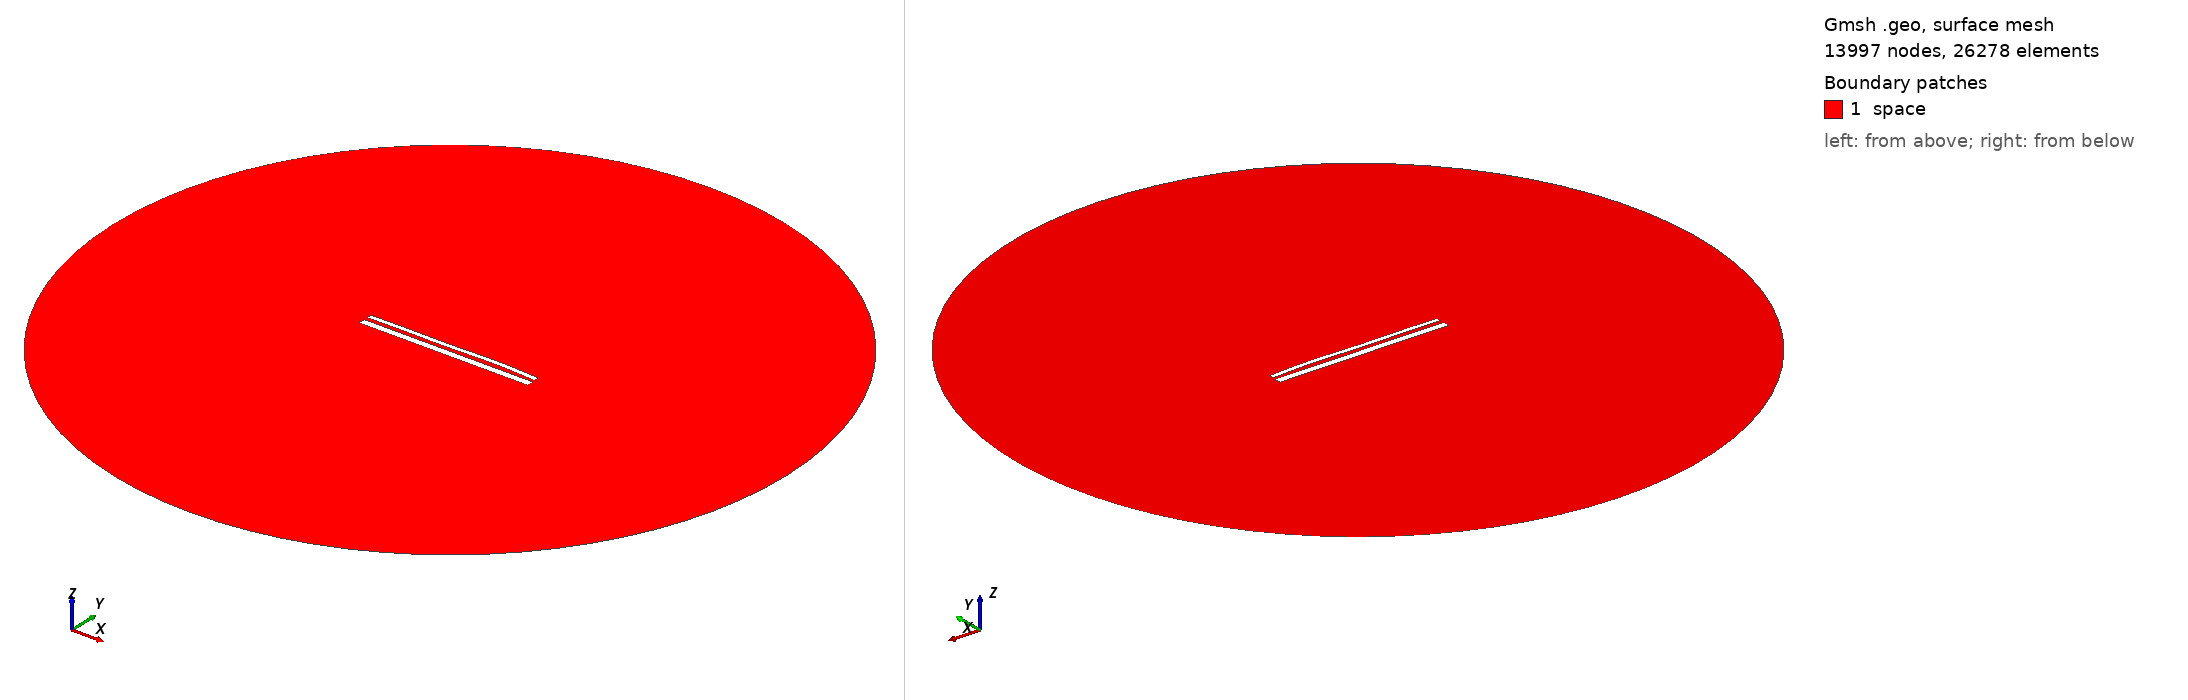

Gmsh geometry script, surface-meshed: 13997 nodes, 26278 surface elements. Boundary patches (legend numbers): 1 space. Left view from above one corner, right view from below the opposite corner. Legend entries are the model's physical surfaces. The drawing asked Gmsh for element sizes between 1% and 20% of the model's largest extent; the script's own settings can give other sizes.

=== 13605.geo (drawn) ===
//---------------------------------------
// Geometry kernel
//---------------------------------------

SetFactory("OpenCASCADE");



//---------------------------------------
// Parameters of the geometry
//---------------------------------------

// Overetch of the upper plate
overetch = 0.5;

// Distance between the plates
distance = 1.75;

// Discretization over the x axis (for the deformation)
nx = 50; 

// Length of the plate
L = 100 - overetch; 

// Number of modes
n = 4; 

// 1st mode coefficient
coeff(1) = 0.07499999999999998;
beta(1) = 0.596864 * 3.1415926535 / L;

// 2nd mode coefficient
coeff(2) = 0.15;
beta(2) = 1.49418 * 3.1415926535 / L;

// 3rd mode coefficient
coeff(3) = -0.15;
beta(3) = 2.50025 * 3.1415926535 / L;

// 4th mode coefficient
coeff(4) = 0.15;
beta(4) = 3.49999 * 3.1415926535 / L;



//---------------------------------------
// Upper plate (deformed rectangle)
//---------------------------------------

// Coordiantes of the upper plate
xmin = -50;
xmax = 50 - overetch;

// Height of the upper plate
yheight = 4 - 2 * overetch;

// Indexes of the points
UpperID[] = {};
LowerID[] = {};
LeftID[] = {};
RightID[] = {};

// Point index
p = 1;

// Horizontal edges
For i In {1:nx}
    x = xmin + (i-1)*(xmax - xmin)/(nx-1);

    y_bottom = distance / 2 + overetch;
    For j In {1:n}
        C = (Cosh(beta(j)*L) + Cos(beta(j)*L)) / (Sinh(beta(j)*L) + Sin(beta(j)*L));
        y_bottom  = y_bottom + coeff(j) * (Cosh(beta(j)*(x+50)) - Cos(beta(j)*(x+50)) - C * (Sinh(beta(j)*(x+50)) - Sin(beta(j)*(x+50))));
    EndFor

    y_top = y_bottom + yheight;

    Point(p) = {x, y_top, 0, 1.0};
    UpperID[i] = p;
    p = p + 1;

    Point(p) = {x, y_bottom, 0, 1.0};
    LowerID[i] = p;
    p = p + 1;
EndFor

// Create point lists
UpperPts[] = {}; LowerPts[] = {};
For i In {1:nx}
  UpperPts[] += {UpperID[i]};
  LowerPts[] += {LowerID[i]};
EndFor

// Build splines
Spline(1) = {UpperPts[]};
Spline(2) = {LowerPts[]};
Line(3) = {LowerPts[nx-1], UpperPts[nx-1]};
Line(4) = {LowerPts[0], UpperPts[0]};

// Build the plane surface
Curve Loop(1) = {2, 3, -1, -4};
Plane Surface(1) = {1};



//---------------------------------------
// Lower plate (rectangle)
//---------------------------------------

// Vertices
Point(1001) = {-50, -1, 0, 1.0};
Point(1002) = { 50, -1, 0, 1.0};
Point(1003) = { 50,  -5, 0, 1.0};
Point(1004) = {-50,  -5, 0, 1.0};

// Edges
Line(5) = {1001, 1002};
Line(6) = {1002, 1003};
Line(7) = {1003, 1004};
Line(8) = {1004, 1001};

// Plane surface
Line Loop(2) = {5, 6, 7, 8};
Plane Surface(2) = {2}; 



//---------------------------------------
// Outer (fictious) boundary
//---------------------------------------

// Points
Point(1005) = {0, 0, 0};       // Center
Point(1006) = {200, 0, 0};     // Start point
Point(1007) = {0, 200, 0};     // 90 degrees
Point(1008) = {-200, 0, 0};    // 180 degrees
Point(1009) = {0, -200, 0};    // 270 degrees

// Circle arcs (each needs start, center, end)
Circle(9) = {1006, 1005, 1007};
Circle(10) = {1007, 1005, 1008};
Circle(11) = {1008, 1005, 1009};
Circle(12) = {1009, 1005, 1006};

// Plane surface for the entire domain
Curve Loop(3) = {9, 10, 11, 12};
Surface(3) = {3};

// Subtract the plates from the whole domain to obtain the actual domain where we want to solve the equations
BooleanDifference{ Surface{3}; Delete; }{ Surface{1}; Surface{2}; Delete; }




//---------------------------------------
// Transfinite Lines/Curves
//---------------------------------------

// Set the number of points on the boundaries
r = 7;

// Plates
Transfinite Curve {1, 2} = 50*r Using Progression 1;
Transfinite Curve {3, 4} = 2*r Using Progression 1;
Transfinite Line {5, 7} = 50*r Using Progression 1;
Transfinite Line {6, 8} = 2*r Using Progression 1;

// Outer boundary
Transfinite Line {9, 10, 11, 12} = 20 Using Progression 1;



//---------------------------------------
// Physical groups
//---------------------------------------                

// Physical curves (boundaries)
Physical Line("force_segment", 10) = {2};
Physical Line("upper_plate", 11) = {1, 3, 4};
Physical Line("lower_plate", 12) = {5, 6, 7, 8};
Physical Line("boundary", 20) = {9, 10, 11, 12};

// Physical Surfaces
Physical Surface("space", 30) = {3};



//---------------------------------------
// 6. Generate the Mesh
//---------------------------------------

// 2D mesh generation
Mesh 2;
